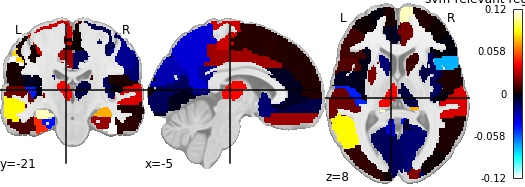

Values plotted in this chart, from the file beside it:
, region, feat_importance
0, Precentral_L, 0.03305
1, Precentral_R, -0.011
2, Frontal_Sup_L, -0.0007247
3, Frontal_Sup_R, 0.004057
4, Frontal_Sup_Orb_L, 0.003733
5, Frontal_Sup_Orb_R, 0.04991
6, Frontal_Mid_L, 0.0001983
7, Frontal_Mid_R, 0.0002695
8, Frontal_Mid_Orb_L, -0.004849
9, Frontal_Mid_Orb_R, 0.009273
10, Frontal_Inf_Oper_L, 0.01255
11, Frontal_Inf_Oper_R, -0.07235
12, Frontal_Inf_Tri_L, 0.0091
13, Frontal_Inf_Tri_R, -0.0005009
14, Frontal_Inf_Orb_L, -0.01636
15, Frontal_Inf_Orb_R, -0.03152
16, Rolandic_Oper_L, -0.004157
17, Rolandic_Oper_R, 0.003605
18, Supp_Motor_Area_L, 0.005109
19, Supp_Motor_Area_R, 0.0008013
20, Olfactory_L, -0.01882
21, Olfactory_R, 0.02498
22, Frontal_Sup_Medial_L, 0.004047
23, Frontal_Sup_Medial_R, 0.1077
24, Frontal_Med_Orb_L, -0.01017
25, Frontal_Med_Orb_R, -0.05179
26, Rectus_L, 0.02458
27, Rectus_R, -0.03501
28, Insula_L, -0.002688
29, Insula_R, -0.01362
30, Cingulum_Ant_L, -0.004189
31, Cingulum_Ant_R, 0.01872
32, Cingulum_Mid_L, 0.02561
33, Cingulum_Mid_R, -0.01337
34, Cingulum_Post_L, -0.025
35, Cingulum_Post_R, -0.04498
36, Hippocampus_L, 0.108
37, Hippocampus_R, 0.07147
38, ParaHippocampal_L, -0.04428
39, ParaHippocampal_R, 0.02382
40, Amygdala_L, 0.02452
41, Amygdala_R, 0.02151
42, Calcarine_L, -0.01409
43, Calcarine_R, -0.01743
44, Cuneus_L, -0.028
45, Cuneus_R, 0.0199
46, Lingual_L, -0.00327
47, Lingual_R, -0.0196
48, Occipital_Sup_L, 0.001137
49, Occipital_Sup_R, -0.01284
50, Occipital_Mid_L, 0.007018
51, Occipital_Mid_R, 0.0007651
52, Occipital_Inf_L, -0.01796
53, Occipital_Inf_R, -0.00262
54, Fusiform_L, 0.04939
55, Fusiform_R, 0.1156
56, Postcentral_L, 0.002393
57, Postcentral_R, -0.02301
58, Parietal_Sup_L, 0.01726
59, Parietal_Sup_R, -0.004724
... 30 more rows
